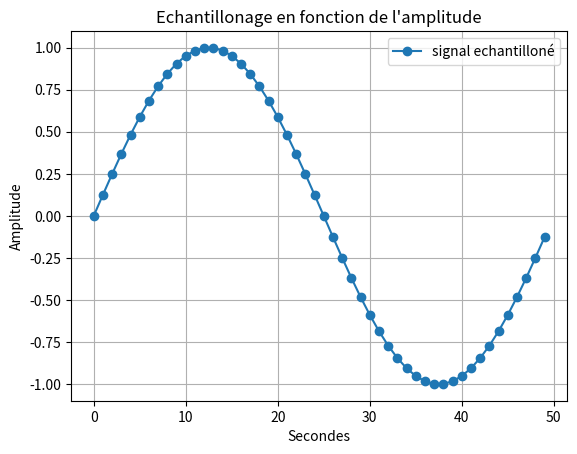

Reproduce this figure in Python.
import random as rand

import numpy as np #importation de numpy
import matplotlib.pyplot as plt

F=2 #assigniation d'un variable F a valeur 2
T=np.linspace(0,1,1001) #Assigniation de la variable T avec le module numpy pour creer un espace de ligne compris entre 0 et 1001 avec un pas de 1  

X1=np.sin(F*np.pi*T) #Assigniation de la varibale X1 avec le module numpy pour creer une sinusoide avec la varibale F la valeurs pi du module numpy et la variable T 

# Bx1= [i+rand.randint(-6,7)/10 for i in X1]

# q=0.5 # pas de quantification 

# X1q = q*np.round(X1/q) # signal quantifié 

# E=X1-X1q #ereur de quantification 

Te=0.02
Te2=np.arange(0,1,Te)

Xech=np.sin(F*np.pi*Te2)

#3)

# F2=2 #assigniation d'un variable F a valeur 2

# T2=np.linspace(0.2,1,1001) #Assigniation de la variable T avec le module numpy pour creer un espace de ligne compris entre 0 et 1001 avec un pas de 1

# X2=np.sin(F2*np.pi*2*T2)#Assigniation de la varibale X1 avec le module numpy pour creer une sinusoide avec la varibale F la valeurs pi du module numpy et la variable T 

#4) 
# X3=X1+X2 #Addition des deux courbes X1 et X2
#2)3) 

# plt.plot(X1 , marker='o', color='tab:purple', label='X1') #Affichage de la courbe X1
# plt.plot(Bx1, color='tab:purple', label='Bruit de X1')
# plt.plot(X1q, color='tab:red', label='Signal quantifié')
# plt.plot(E, color='tab:cyan', label='Erreur de quantification')
plt.plot(Xech, marker='o', color='tab:blue', label='signal echantilloné')


# plt.plot(X2, marker='o', color='r', label='X2') #Afffichage de la courbe X2
# plt.plot(X3, marker='o', color='y', label='X3') #Afffichage de la courbe X3
# plt.plot(F)# Y=2 car valeurs de F=2
plt.xlabel("Secondes") #Axes x =Secondes
plt.ylabel('Amplitude')#Axes y= Amplitude
plt.title("Echantillonage en fonction de l'amplitude") #Titre du graphe
plt.legend() #Affiche la legende
plt.grid() #affichage de la grille
plt.show() #Afficher le plot
plt.close() #Fermer le plot
